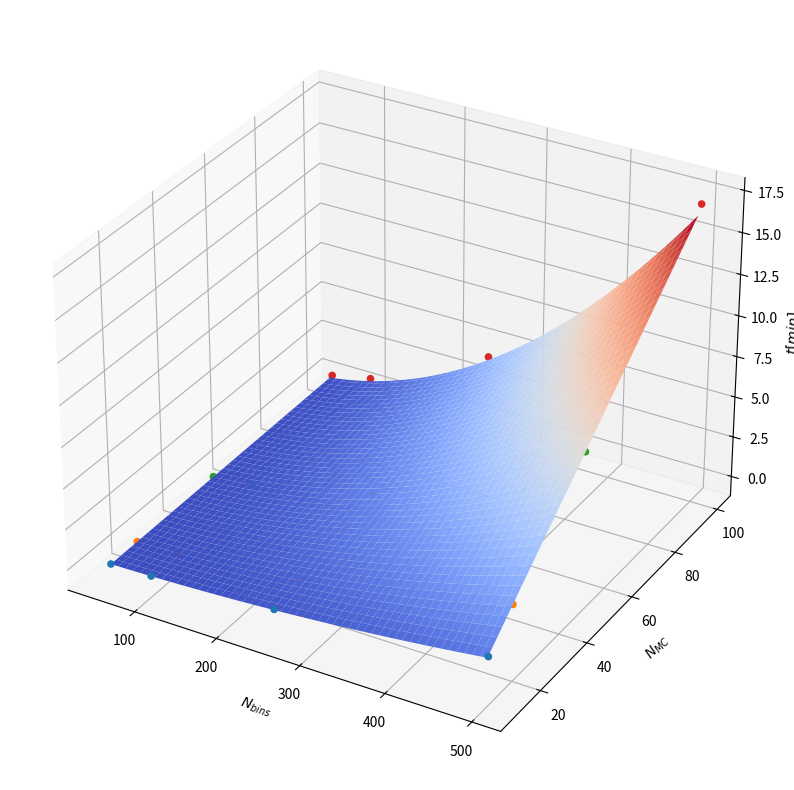

The script that saved this image:
import numpy as np
import matplotlib.pyplot as plt
from mpl_toolkits.mplot3d import Axes3D
from matplotlib import cm

nbins = [50, 100, 250, 500]
times_mc10 = [1.17, 4.51, 27.41, 104.8]
times_mc20 = [2.35, 8.89, 52.41, 206.16]
times_mc50 = [5.77, 21.34, 128.18, 507.64]
times_mc100 = [10.80, 41.37, 254.70, 1020.79]

xbins = np.asarray(range(50,500))
ymc = np.asarray(range(10,100))
X, Y = np.meshgrid(xbins,ymc)
Z = Y*X**2

scaling_factor = 4e-5
T_minutes = 4e-5*Z / 60

fig = plt.figure(figsize=(15,10))
ax = fig.add_subplot(111, projection='3d')
ax.plot_surface(X, Y, T_minutes, cmap=cm.coolwarm)
ax.scatter(nbins, [10 for _ in nbins], [t/60. for t in times_mc10], alpha=1)
ax.scatter(nbins, [20 for _ in nbins], [t/60. for t in times_mc20], alpha=1)
ax.scatter(nbins, [50 for _ in nbins], [t/60. for t in times_mc50], alpha=1)
ax.scatter(nbins, [100 for _ in nbins], [t/60. for t in times_mc100], alpha=1)
ax.set_xlabel("$N_{bins}$")
ax.set_ylabel("$N_{MC}$")
ax.set_zlabel("$t [min]$")
plt.show()
